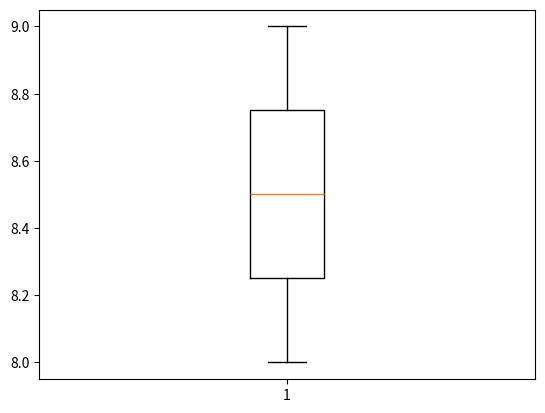

Generate this figure with matplotlib:
# 이상치 처리
# 1. 0 처리
# 2. Nan 처리 후 보간
# 3.4.5.... 알아서 해

import numpy as np

aaa = np.array([1,2,3,4,6,7,90,100,5000,10000])

def outliers(data_out):
    quartile_1, quartile_2, quarilte_3 = np.percentile(data_out, [25, 50, 75]) # 25%, 50% ,75%
    print("1사분위 : ", quartile_1)
    print("q2 : ", quartile_2)
    print("3사분위 : ", quarilte_3)
    iqr = quarilte_3 - quartile_1
    print('iqr  : ', iqr)
    lower_bound = quartile_1 - (iqr * 1.5)
    upper_bound = quarilte_3 + (iqr * 1.5)
    return np.where((data_out>upper_bound) | (data_out<lower_bound))

outlier_loc = outliers(aaa)
print('이상치의 위치 : ', outlier_loc)

# 실습
# 위 outlier 데이터를 boxplot으로 그리시오
import matplotlib.pyplot as plt

plt.boxplot(outlier_loc)
plt.show()
